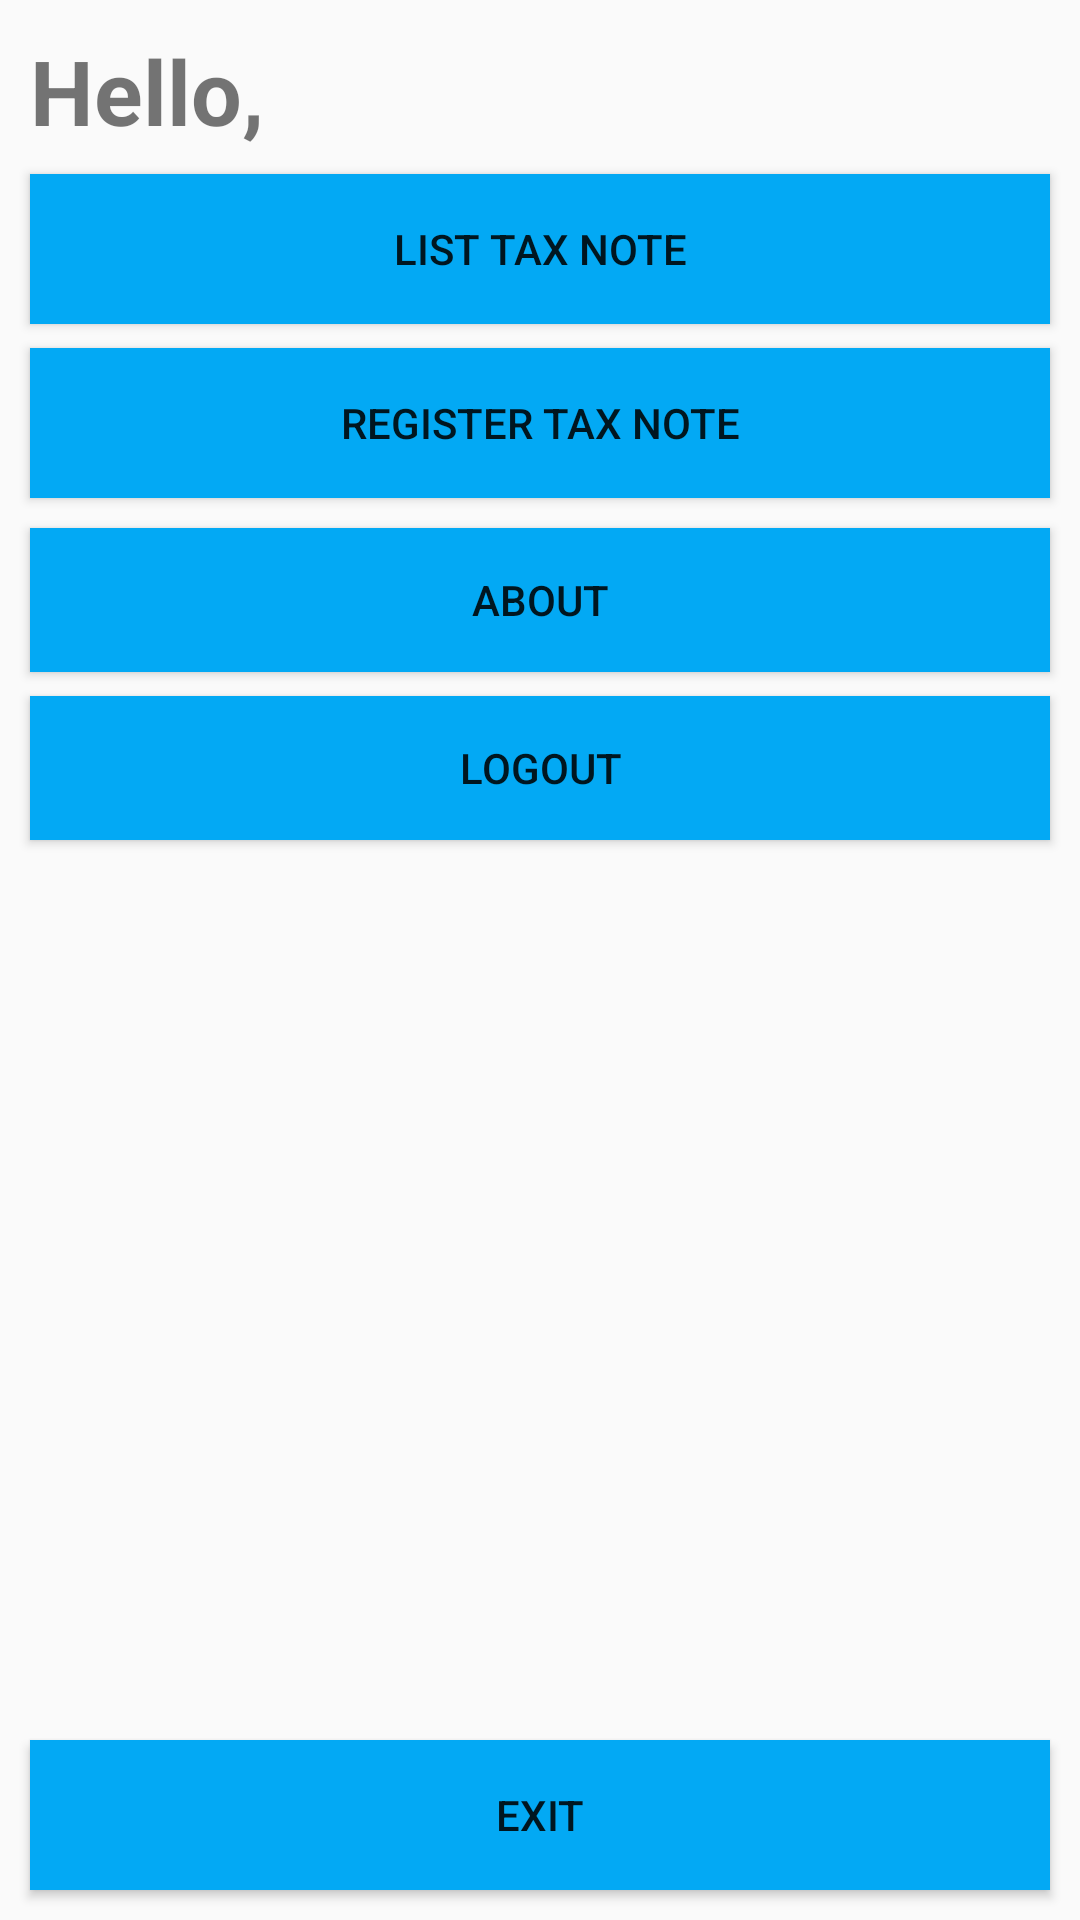

The Android layout XML behind this screen, and the referenced resources:
<!-- AndroidManifest.xml: application theme AppTheme -->
<!-- res/layout/activity_main.xml -->
<?xml version="1.0" encoding="utf-8"?>
<android.support.constraint.ConstraintLayout
        xmlns:android="http://schemas.android.com/apk/res/android"
        xmlns:tools="http://schemas.android.com/tools"
        xmlns:app="http://schemas.android.com/apk/res-auto"
        android:layout_width="match_parent"
        android:layout_height="match_parent"
        tools:context="augustolucianetti.com.br.notafiscalapplication.MainActivity">

    <Button
            android:text="@string/cadastrar_nota_fiscal"

            android:id="@+id/btnCadastrar"
            style="@style/button"
            app:layout_constraintEnd_toEndOf="parent"
            app:layout_constraintStart_toStartOf="parent"
            android:layout_width="0dp" android:layout_marginTop="8dp"
            app:layout_constraintHorizontal_bias="0.574" app:layout_constraintTop_toBottomOf="@+id/btnListar"/>
    <Button
            android:text="@string/listar_nota_fiscal"
            style="@style/button"
            android:id="@+id/btnListar"
            app:layout_constraintEnd_toEndOf="parent"
            app:layout_constraintStart_toStartOf="parent"
            app:layout_constraintHorizontal_bias="0.8" android:layout_marginTop="8dp"
            app:layout_constraintTop_toBottomOf="@+id/tvNomeUsuario"/>
    <Button
            android:text="@string/sair"
            style="@style/button"
            android:id="@+id/btnSair" app:layout_constraintEnd_toEndOf="parent"
            app:layout_constraintStart_toStartOf="parent"
            app:layout_constraintBottom_toBottomOf="parent"/>
    <Button
            android:text="@string/sobre"
            android:layout_width="0dp"
            android:layout_height="wrap_content"
            android:id="@+id/btnSobre"
            style="@style/button"
            app:layout_constraintTop_toBottomOf="@+id/btnCadastrar" app:layout_constraintEnd_toEndOf="parent"
            app:layout_constraintStart_toStartOf="parent"
    />
    <TextView
            android:layout_width="0dp"
            style="@style/textView"
            android:id="@+id/tvNomeUsuario"
            android:textStyle="bold"
            android:textSize="30sp"
            app:layout_constraintTop_toTopOf="parent" app:layout_constraintEnd_toEndOf="parent"
            app:layout_constraintStart_toStartOf="parent"
            android:layout_height="40dp" android:text="@string/olah"/>

    <Button
        android:id="@+id/btLogout"
        android:layout_width="0dp"
        android:layout_height="wrap_content"
        android:layout_marginTop="8dp"
        android:text="@string/logout"
        style="@style/button"
        app:layout_constraintEnd_toEndOf="parent"
        app:layout_constraintStart_toStartOf="parent"
        app:layout_constraintTop_toBottomOf="@+id/btnSobre" />
</android.support.constraint.ConstraintLayout>
<!-- resources referenced by this layout -->
<resources>
  <string name="cadastrar_nota_fiscal">Register Tax Note</string>
  <string name="listar_nota_fiscal">List tax note</string>
  <string name="logout">Logout</string>
  <string name="olah">"Hello, "</string>
  <string name="sair">Exit</string>
  <string name="sobre">About</string>
  <style name="button">
          <item name="android:layout_width">match_parent</item>
          <item name="android:layout_height">50dp</item>
          <item name="android:layout_marginTop">10dp</item>
          <item name="android:layout_marginBottom">10dp</item>
          <item name="android:layout_marginLeft">10dp</item>
          <item name="android:background">#03A9F4</item>
          <item name="android:layout_marginRight">10dp</item>
      </style>
  <style name="textView">
          <item name="android:layout_marginRight">10dp</item>
          <item name="android:layout_marginLeft">10dp</item>
          <item name="android:layout_marginBottom">10dp</item>
          <item name="android:layout_marginTop">10dp</item>
      </style>
  <style name="AppTheme" parent="Theme.AppCompat.Light.DarkActionBar">
          
          <item name="colorPrimary">@color/colorPrimary</item>
          <item name="colorPrimaryDark">@color/colorPrimaryDark</item>
          <item name="colorAccent">@color/colorAccent</item>
      </style>
  <!-- not gathered from this repository: default colours our renderer supplied (Android Studio template values) -->
  <color name="colorPrimary">#FF6200EE</color>
  <color name="colorPrimaryDark">#FF3700B3</color>
  <color name="colorAccent">#FF03DAC5</color>
</resources>
